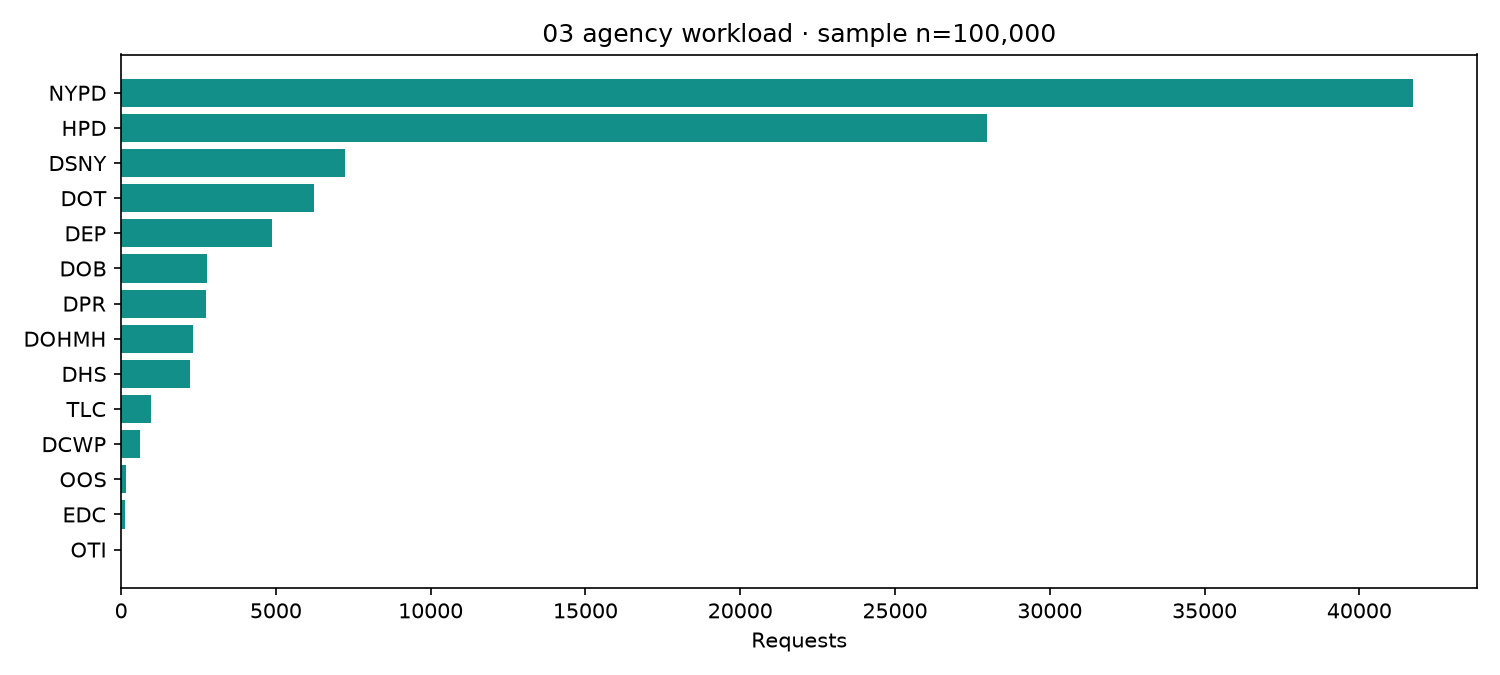

Values plotted in this chart, from the file beside it:
agency, Requests
NYPD, 41731
HPD, 27979
DSNY, 7237
DOT, 6240
DEP, 4874
DOB, 2767
DPR, 2747
DOHMH, 2314
DHS, 2219
TLC, 982
DCWP, 610
OOS, 161
EDC, 131
OTI, 8
